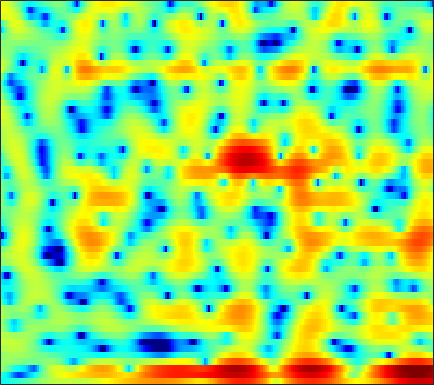

The table this chart was drawn from, first rows:
-5.6814, -5.4015, -5.09, -4.8212, -4.6319, -4.3929, -4.1481, -3.9495, -3.6579, -3.3243, -2.9526, -2.6402, -2.1777, -1.6886, -1.3118, -0.81454, -0.32881, 0.029, 0.48411, 0.91718, 1.3167, 1.5848, 1.9077, 2.1904
-3.917, -4.542, -5.569, -6.85, -8, -9.808, -11.87, -13.4, -14.75, -14.54, -13.11, -11.77, -10.03, -8.409, -7.264, -5.806, -4.403, -3.397, -2.121, -0.9319, 0.161, 0.9132, 1.821, 2.625
1.125, 0.6083, -0.2356, -1.278, -2.162, -3.397, -4.549, -5.245, -5.877, -6.27, -6.657, -7.121, -8.136, -9.874, -11.66, -13.39, -11.18, -8.278, -4.887, -2.259, -0.2544, 0.9375, 2.182, 3.094
0.832, 0.9389, 0.9961, 0.9692, 0.9055, 0.7808, 0.625, 0.4951, 0.3134, 0.1282, -0.05768, -0.191, -0.3606, -0.4978, -0.5735, -0.6071, -0.5496, -0.4484, -0.2524, -0.01498, 0.2274, 0.3835, 0.5271, 0.5591
0.5127, 0.8278, 1.158, 1.392, 1.511, 1.603, 1.627, 1.604, 1.526, 1.403, 1.239, 1.093, 0.8734, 0.6293, 0.4363, 0.1699, -0.09574, -0.2978, -0.5622, -0.8164, -1.057, -1.231, -1.461, -1.695
1.715, 1.996, 2.289, 2.494, 2.593, 2.656, 2.646, 2.592, 2.456, 2.246, 1.962, 1.697, 1.272, 0.7622, 0.3268, -0.3292, -1.066, -1.668, -2.507, -3.344, -4.114, -4.598, -5.057, -5.266
2.773, 2.937, 3.084, 3.159, 3.177, 3.155, 3.085, 2.999, 2.84, 2.616, 2.313, 2.022, 1.533, 0.9004, 0.3121, -0.6653, -1.913, -3.075, -5.029, -7.683, -11.53, -15.88, -22.38, -16.12
2.641, 2.533, 2.3, 2.015, 1.8, 1.554, 1.397, 1.35, 1.373, 1.448, 1.521, 1.54, 1.479, 1.281, 1.028, 0.5356, -0.1374, -0.7667, -1.752, -2.85, -3.909, -4.551, -5, -4.882
1.467, 0.7586, -0.5162, -2.209, -3.735, -5.813, -6.86, -6.319, -4.553, -2.727, -1.262, -0.4214, 0.3937, 0.9222, 1.162, 1.317, 1.324, 1.261, 1.128, 0.9734, 0.8367, 0.7635, 0.7173, 0.743
1.182, 0.3743, -1.041, -2.903, -4.575, -6.841, -7.975, -7.34, -5.433, -3.548, -2.084, -1.277, -0.5357, -0.09602, 0.08253, 0.188, 0.2055, 0.2091, 0.254, 0.3924, 0.6179, 0.8384, 1.162, 1.482
2.215, 1.81, 1.217, 0.6201, 0.222, -0.1843, -0.4144, -0.444, -0.3357, -0.1639, -0.04637, -0.06124, -0.2786, -0.7854, -1.389, -2.495, -3.868, -4.85, -5.498, -4.877, -3.421, -2.22, -0.7991, 0.2885
1.806, 1.392, 0.8615, 0.4537, 0.2761, 0.2432, 0.4377, 0.6823, 1.04, 1.328, 1.455, 1.401, 1.075, 0.3634, -0.4984, -2.197, -4.689, -7.12, -9.604, -7.798, -4.549, -2.621, -0.7713, 0.4235
-1.861, -3.168, -5.403, -7.854, -8.818, -7.46, -4.776, -2.951, -1.023, 0.3948, 1.395, 1.908, 2.306, 2.413, 2.337, 2.083, 1.743, 1.508, 1.326, 1.328, 1.455, 1.586, 1.664, 1.562
-4.371, -5.502, -7.35, -9.196, -9.803, -8.625, -6.178, -4.376, -2.346, -0.7228, 0.5479, 1.298, 2.05, 2.569, 2.837, 3.05, 3.13, 3.119, 3.028, 2.864, 2.61, 2.356, 1.88, 1.217
-4.774, -5.03, -5.278, -5.279, -5.074, -4.483, -3.586, -2.815, -1.728, -0.654, 0.3177, 0.952, 1.658, 2.206, 2.509, 2.78, 2.905, 2.917, 2.813, 2.598, 2.265, 1.936, 1.406, 0.7369
-6.439, -6.892, -7.236, -7.055, -6.498, -5.345, -3.983, -2.947, -1.618, -0.4295, 0.5759, 1.204, 1.884, 2.38, 2.632, 2.823, 2.861, 2.799, 2.607, 2.299, 1.897, 1.536, 1.006, 0.4325
-8.41, -11.01, -17.39, -22.11, -13.98, -8.18, -4.685, -2.769, -0.7963, 0.6663, 1.75, 2.362, 2.939, 3.268, 3.373, 3.343, 3.136, 2.874, 2.421, 1.847, 1.202, 0.6888, -0.02914, -0.7107
-3.207, -3.83, -4.406, -4.259, -3.545, -2.089, -0.5359, 0.5564, 1.798, 2.734, 3.39, 3.705, 3.895, 3.821, 3.612, 3.141, 2.459, 1.824, 0.8482, -0.2482, -1.422, -2.323, -3.566, -4.792
0.5899, 0.6643, 0.8481, 1.169, 1.49, 2.002, 2.56, 2.968, 3.406, 3.699, 3.807, 3.735, 3.415, 2.837, 2.218, 1.121, -0.2688, -1.507, -3.417, -5.495, -7.66, -9.203, -10.99, -12.72
1.286, 1.514, 1.866, 2.283, 2.621, 3.068, 3.486, 3.731, 3.929, 3.974, 3.804, 3.51, 2.877, 1.938, 0.9898, -0.6151, -2.686, -4.606, -7.827, -12.07, -18.01, -23.58, -24.9, -21.68
-0.6168, -0.2461, 0.452, 1.282, 1.938, 2.775, 3.49, 3.9, 4.29, 4.435, 4.303, 4.024, 3.386, 2.406, 1.454, -0.1431, -2.146, -3.928, -6.696, -9.864, -13.29, -15.4, -17.12, -18.03
-7.927, -7.122, -4.901, -2.412, -0.7152, 1.185, 2.647, 3.486, 4.306, 4.74, 4.839, 4.705, 4.227, 3.434, 2.645, 1.32, -0.2753, -1.589, -3.481, -5.43, -7.304, -8.512, -9.904, -11
-18.91, -16.5, -10.04, -5.4, -2.844, -0.2334, 1.683, 2.786, 3.819, 4.438, 4.703, 4.656, 4.308, 3.643, 2.918, 1.69, 0.1498, -1.209, -3.223, -5.431, -7.647, -9.055, -9.959, -9.702
-8.3, -6.908, -4.912, -2.877, -1.436, 0.2523, 1.666, 2.525, 3.36, 3.912, 4.146, 4.122, 3.834, 3.23, 2.579, 1.418, -0.1084, -1.539, -3.917, -7.056, -11.63, -17.46, -24.44, -14.1
-4.627, -3.674, -2.463, -1.292, -0.4596, 0.5646, 1.463, 2.014, 2.599, 3.009, 3.18, 3.186, 2.97, 2.515, 2.028, 1.15, 0.04611, -0.9534, -2.428, -4.009, -5.448, -6.309, -6.737, -6.298
-2.255, -1.809, -1.202, -0.6036, -0.162, 0.438, 1.017, 1.406, 1.899, 2.263, 2.5, 2.57, 2.498, 2.248, 1.922, 1.324, 0.5609, -0.09487, -1.069, -2.067, -2.971, -3.545, -4.052, -4.227
-0.4722, -0.5712, -0.69, -0.7287, -0.644, -0.3517, 0.1517, 0.6538, 1.353, 1.984, 2.513, 2.768, 2.955, 2.914, 2.73, 2.302, 1.632, 1.012, -0.02554, -1.272, -2.712, -3.831, -5.363, -6.492
0.517, -0.4379, -2.026, -3.78, -4.816, -4.918, -3.388, -1.816, 0.06353, 1.623, 2.757, 3.381, 3.902, 4.095, 4.059, 3.744, 3.142, 2.474, 1.319, -0.2231, -2.34, -4.417, -8.416, -16.23
0.3921, -1.046, -3.631, -7.42, -11.31, -12.7, -7.368, -4.156, -1.285, 0.805, 2.199, 2.96, 3.604, 3.907, 3.941, 3.709, 3.247, 2.706, 1.818, 0.7362, -0.5897, -1.673, -3.092, -4.254
0.2261, -0.6236, -1.742, -2.641, -3.009, -2.938, -2.232, -1.442, -0.3025, 0.7879, 1.635, 2.114, 2.514, 2.661, 2.579, 2.294, 1.808, 1.358, 0.6625, -0.1014, -0.7865, -1.248, -1.694, -1.844
-0.4748, -1.335, -2.151, -2.44, -2.295, -1.65, -0.7332, -0.06218, 0.8867, 1.602, 2.164, 2.399, 2.48, 2.276, 1.952, 1.328, 0.4543, -0.2619, -1.351, -2.389, -3.088, -3.356, -3.253, -2.716
-2.962, -5.595, -9.486, -9.653, -6.756, -3.209, -0.6359, 0.7579, 2.146, 2.999, 3.457, 3.526, 3.294, 2.686, 2.03, 0.785, -0.7852, -2.236, -4.568, -7.436, -10.8, -12.05, -9.858, -6.503
-3.062, -4.551, -6.193, -5.822, -4.133, -1.507, 0.6523, 1.903, 3.069, 3.707, 3.813, 3.629, 3.006, 1.974, 0.8997, -0.8593, -3.065, -5.003, -7.634, -10.5, -13.09, -13.79, -11.3, -7.678
-3.855, -2.777, -1.508, -0.2409, 0.6955, 1.843, 2.801, 3.406, 3.812, 3.936, 3.601, 3.1, 2.01, 0.4562, -1.062, -3.523, -6.587, -9.463, -13.84, -16.72, -15.57, -13.01, -9.754, -7.064
-4.633, -2.374, -0.1168, 1.473, 2.392, 3.309, 3.918, 4.162, 4.202, 3.883, 3.259, 2.486, 1.11, -0.7416, -2.396, -5.152, -8.28, -11.11, -14.84, -17.1, -15.36, -13.1, -9.914, -6.996
-0.1039, 0.6632, 1.724, 2.658, 3.203, 3.738, 4.024, 4.032, 3.856, 3.339, 2.508, 1.678, 0.243, -1.574, -3.287, -5.939, -9.178, -12.04, -16.35, -18.1, -15.62, -12.74, -9.57, -6.857
1.296, 1.9, 2.577, 3.125, 3.428, 3.663, 3.685, 3.575, 3.215, 2.666, 1.845, 1.101, -0.1201, -1.617, -2.914, -5.012, -7.487, -9.651, -12.72, -13.94, -11.95, -9.9, -7.412, -5.276
1.167, 1.857, 2.537, 2.954, 3.126, 3.157, 2.984, 2.744, 2.253, 1.626, 0.9139, 0.2987, -0.5463, -1.427, -2.09, -2.961, -3.813, -4.323, -4.826, -4.88, -4.593, -4.108, -3.341, -2.539
1.647, 2.211, 2.692, 2.886, 2.849, 2.589, 2.109, 1.597, 0.8036, -0.1303, -1.05, -1.67, -2.31, -2.652, -2.749, -2.66, -2.457, -2.25, -1.917, -1.592, -1.229, -0.9541, -0.5992, -0.3737
3.133, 3.313, 3.338, 3.121, 2.785, 2.111, 1.152, 0.2336, -1.269, -3.134, -5.358, -7.013, -8.396, -7.783, -6.494, -4.61, -2.963, -1.968, -0.8718, -0.05917, 0.5691, 0.8838, 1.139, 1.18
4.128, 3.938, 3.522, 2.904, 2.312, 1.322, 0.07449, -1.037, -2.897, -5.275, -8.577, -12.13, -17.11, -13.16, -9.328, -5.718, -3.206, -1.792, -0.3641, 0.7176, 1.456, 1.81, 2.034, 2.003
3.971, 3.483, 2.7, 1.761, 0.9686, -0.1939, -1.428, -2.407, -3.661, -4.878, -5.863, -6.304, -6.36, -5.672, -4.759, -3.307, -1.837, -0.8129, 0.3631, 1.29, 1.949, 2.286, 2.494, 2.421
3.018, 2.243, 1.078, -0.2454, -1.34, -2.895, -4.498, -5.634, -6.838, -7.401, -7.269, -6.734, -5.724, -4.488, -3.482, -2.168, -0.9004, -0.04046, 0.9846, 1.807, 2.439, 2.768, 3.015, 3.01
1.32, 0.2681, -1.311, -3.074, -4.55, -6.805, -9.599, -12.23, -16.99, -19.31, -14.57, -11.36, -8.091, -5.629, -4.114, -2.394, -0.9739, -0.04907, 0.9911, 1.853, 2.526, 2.902, 3.244, 3.411
-0.7337, -2.133, -4.188, -6.276, -7.788, -9.673, -11.48, -12.92, -14.55, -14.64, -12.59, -10.5, -7.837, -5.596, -4.197, -2.591, -1.254, -0.3855, 0.6134, 1.449, 2.14, 2.576, 3.028, 3.356
-1.833, -3.957, -7.438, -11.67, -14.33, -14.46, -12.64, -11.37, -10.1, -8.868, -7.574, -6.608, -5.247, -3.947, -3.063, -2.01, -1.07, -0.4721, 0.275, 0.9789, 1.673, 2.173, 2.788, 3.272
0.4126, -1.524, -4.801, -8.831, -11.33, -11.15, -9.125, -7.751, -6.477, -5.505, -4.591, -3.899, -3.014, -2.226, -1.723, -1.26, -1.049, -0.984, -0.9009, -0.4876, 0.3725, 1.234, 2.445, 3.443
3.718, 2.818, 1.456, 0.01156, -0.9763, -2.108, -3.067, -3.759, -4.628, -5.355, -5.385, -4.772, -3.642, -2.567, -2.042, -1.939, -2.756, -4.111, -7.54, -11.64, -6.971, -2.915, 0.6774, 2.954
3.048, 2.708, 2.031, 1.079, 0.206, -1.228, -3.071, -4.936, -8.53, -15.27, -26.77, -14.1, -8.363, -5.492, -4.253, -3.522, -3.651, -4.189, -5.293, -5.657, -4.205, -2.386, -0.08512, 1.71
1.411, 1.341, 1.006, 0.4457, -0.1437, -1.142, -2.404, -3.507, -5.117, -6.523, -7.043, -6.658, -5.587, -4.415, -3.699, -2.968, -2.498, -2.281, -1.983, -1.603, -1.008, -0.4408, 0.392, 1.193
0.6509, 0.6655, 0.5519, 0.3185, 0.06677, -0.356, -0.8625, -1.257, -1.75, -2.134, -2.339, -2.359, -2.227, -1.98, -1.782, -1.509, -1.258, -1.089, -0.8558, -0.6174, -0.3313, -0.1077, 0.2179, 0.5534
0.3103, 0.3262, 0.3969, 0.4612, 0.5059, 0.5233, 0.4952, 0.4332, 0.3278, 0.2098, 0.0881, 0.002338, -0.07678, -0.1448, -0.1776, -0.2399, -0.2986, -0.3236, -0.3739, -0.3919, -0.4156, -0.4324, -0.4566, -0.4828
-0.9369, -0.8194, -0.3011, 0.3899, 0.89, 1.443, 1.83, 2.004, 2.095, 2.053, 1.917, 1.768, 1.508, 1.204, 0.9641, 0.6242, 0.27, 0.001184, -0.3505, -0.6797, -0.9937, -1.202, -1.498, -1.854
-8.313, -6.186, -2.496, 0.1457, 1.506, 2.736, 3.448, 3.733, 3.83, 3.674, 3.33, 2.985, 2.427, 1.814, 1.309, 0.6321, -0.08197, -0.6697, -1.425, -2.159, -2.693, -2.951, -3.143, -3.375
-2.89, -1.972, 0.3192, 2.284, 3.333, 4.221, 4.607, 4.617, 4.306, 3.673, 2.761, 1.942, 0.8069, -0.2748, -1.002, -1.922, -2.921, -3.861, -5.557, -7.729, -9.505, -9.403, -7.609, -5.778
4.128, 4.1, 4.225, 4.409, 4.48, 4.389, 4.021, 3.51, 2.487, 1.011, -0.9791, -2.853, -5.8, -8.459, -9.132, -8.524, -7.926, -7.992, -9.215, -11.94, -15.51, -14.67, -10.02, -6.676
5.372, 5.207, 4.933, 4.56, 4.2, 3.573, 2.729, 1.927, 0.5665, -1.228, -3.614, -5.947, -10.16, -15.53, -15.77, -11.7, -8.957, -7.8, -6.931, -6.462, -5.968, -5.454, -4.518, -3.421
4.937, 4.711, 4.268, 3.655, 3.086, 2.196, 1.171, 0.3449, -0.8188, -2.018, -3.265, -4.186, -5.235, -5.904, -6.011, -5.653, -4.966, -4.389, -3.622, -2.954, -2.368, -1.926, -1.382, -0.8754
